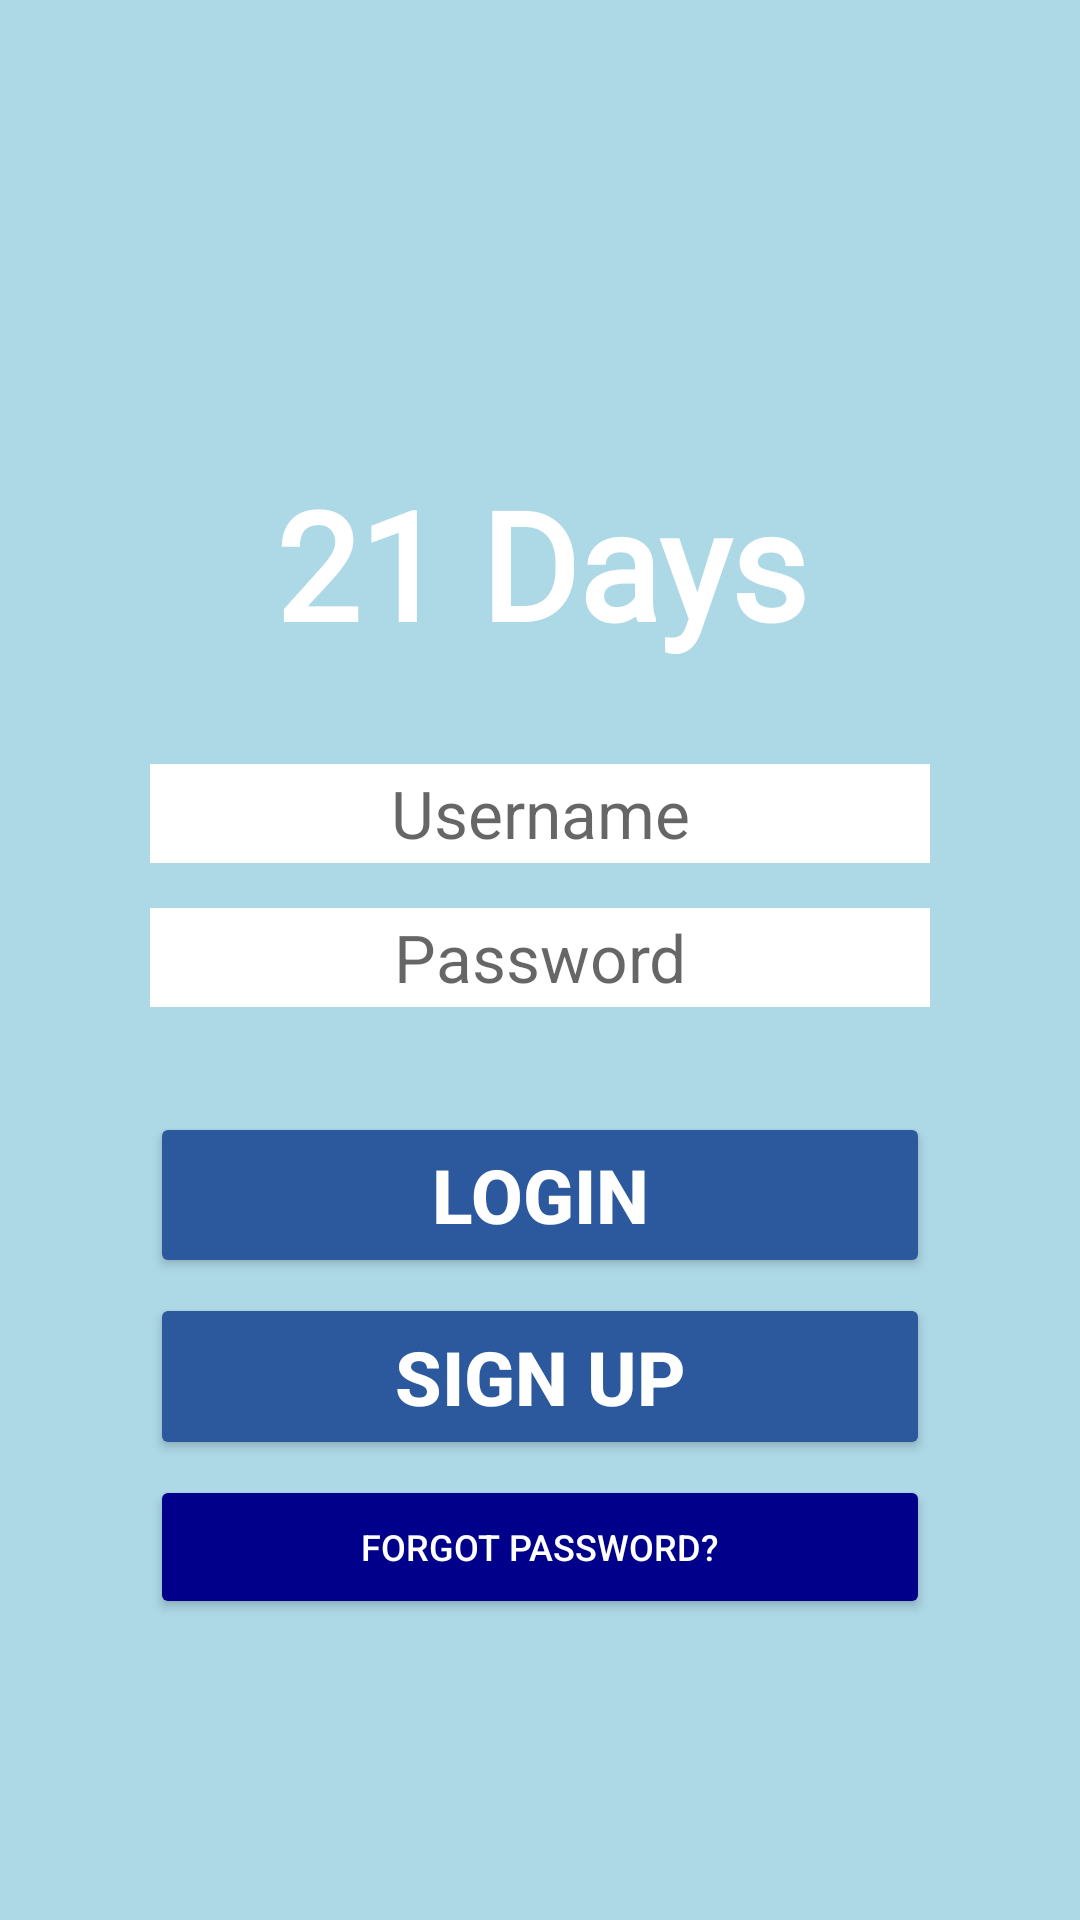

Layout XML and referenced resources for this Android screen:
<!-- AndroidManifest.xml: application theme Theme.CS468 -->
<!-- res/layout/activity_login.xml -->
<?xml version="1.0" encoding="utf-8"?>
<LinearLayout xmlns:android="http://schemas.android.com/apk/res/android"
    android:layout_width="match_parent"
    android:layout_height="match_parent"
    android:orientation="vertical"
    android:background="@color/bgBlue"
    android:paddingBottom="100sp"
    android:paddingRight="50sp"
    android:paddingLeft="50sp">



    <ImageView
        android:layout_gravity="center"
        android:layout_width="400px"
        android:layout_height="400px"
        android:layout_weight="2"
        android:src="@drawable/calendar"
        android:paddingBottom="20sp"
        android:layout_marginTop="60sp">
    </ImageView>

    <TextView
        android:layout_width="match_parent"
        android:layout_height="wrap_content"
        android:fontFamily="@font/lemon_milk"
        android:text="21 Days"
        android:layout_weight="2"
        android:textSize="50sp"
        android:typeface="sans"
        android:gravity="center"
        android:textStyle="bold"
        android:textColor="@color/white"
        android:layout_marginTop="-50sp"
        android:layout_marginBottom="30sp">
    </TextView>

    <EditText
        android:id="@+id/username"
        android:layout_width="match_parent"
        android:layout_height="wrap_content"
        android:hint="Username"
        android:textSize="22sp"
        android:layout_weight="1"
        android:gravity="center"
        android:background="@color/white"
        android:layout_marginBottom="15sp"
        android:textColor="@color/black">
    </EditText>

    <EditText
        android:id="@+id/password"
        android:layout_width="match_parent"
        android:layout_height="wrap_content"
        android:hint="Password"
        android:inputType="textPassword"
        android:textSize="22sp"
        android:layout_weight="1"
        android:gravity="center"
        android:background="@color/white"
        android:layout_marginBottom="35sp"
        android:textColor="@color/black">
    </EditText>

    <Button
        android:id="@+id/login"
        android:layout_width="match_parent"
        android:layout_height="wrap_content"
        android:backgroundTint="@color/blueLight"
        android:textColor="@color/white"
        android:text="Login"
        android:textStyle="bold"
        android:textSize="25sp"
        android:layout_weight=".5"
        android:layout_marginBottom="5sp"
        android:onClick="viewCurrentListings">
    </Button>

    <Button
        android:id="@+id/signup"
        android:layout_width="match_parent"
        android:layout_height="wrap_content"
        android:backgroundTint="@color/blueLight"
        android:textColor="@color/white"
        android:text="Sign Up"
        android:textStyle="bold"
        android:textSize="25sp"
        android:layout_weight=".5">
    </Button>

    <Button
        android:layout_width="match_parent"
        android:layout_height="wrap_content"
        android:backgroundTint="@color/blueDark"
        android:textColor="@color/white"
        android:text="Forgot Password?"
        android:textStyle="normal"
        android:textSize="12sp"
        android:layout_weight=".01"
        android:layout_marginTop="5sp">
    </Button>

</LinearLayout>
<!-- resources referenced by this layout -->
<resources>
  <color name="bgBlue">#ADD8E6</color>
  <color name="black">#FF000000</color>
  <color name="blueDark">#00008B</color>
  <color name="blueLight">#2C599D</color>
  <color name="white">#FFFFFFFF</color>
  <style name="Theme.CS468" parent="Theme.MaterialComponents.DayNight.DarkActionBar">
          
          <item name="colorPrimary">@color/blueLight</item>
          <item name="colorPrimaryVariant">@color/purple_700</item>
          <item name="colorOnPrimary">@color/white</item>
          
          <item name="colorSecondary">@color/teal_200</item>
          <item name="colorSecondaryVariant">@color/teal_700</item>
          <item name="colorOnSecondary">@color/black</item>
          <item name="android:windowFullscreen">true</item>
          <item name="windowActionBar">true</item>
  
          
          
          
      </style>
  <color name="purple_700">#FF3700B3</color>
  <color name="teal_200">#FF03DAC5</color>
  <color name="teal_700">#FF018786</color>
</resources>
